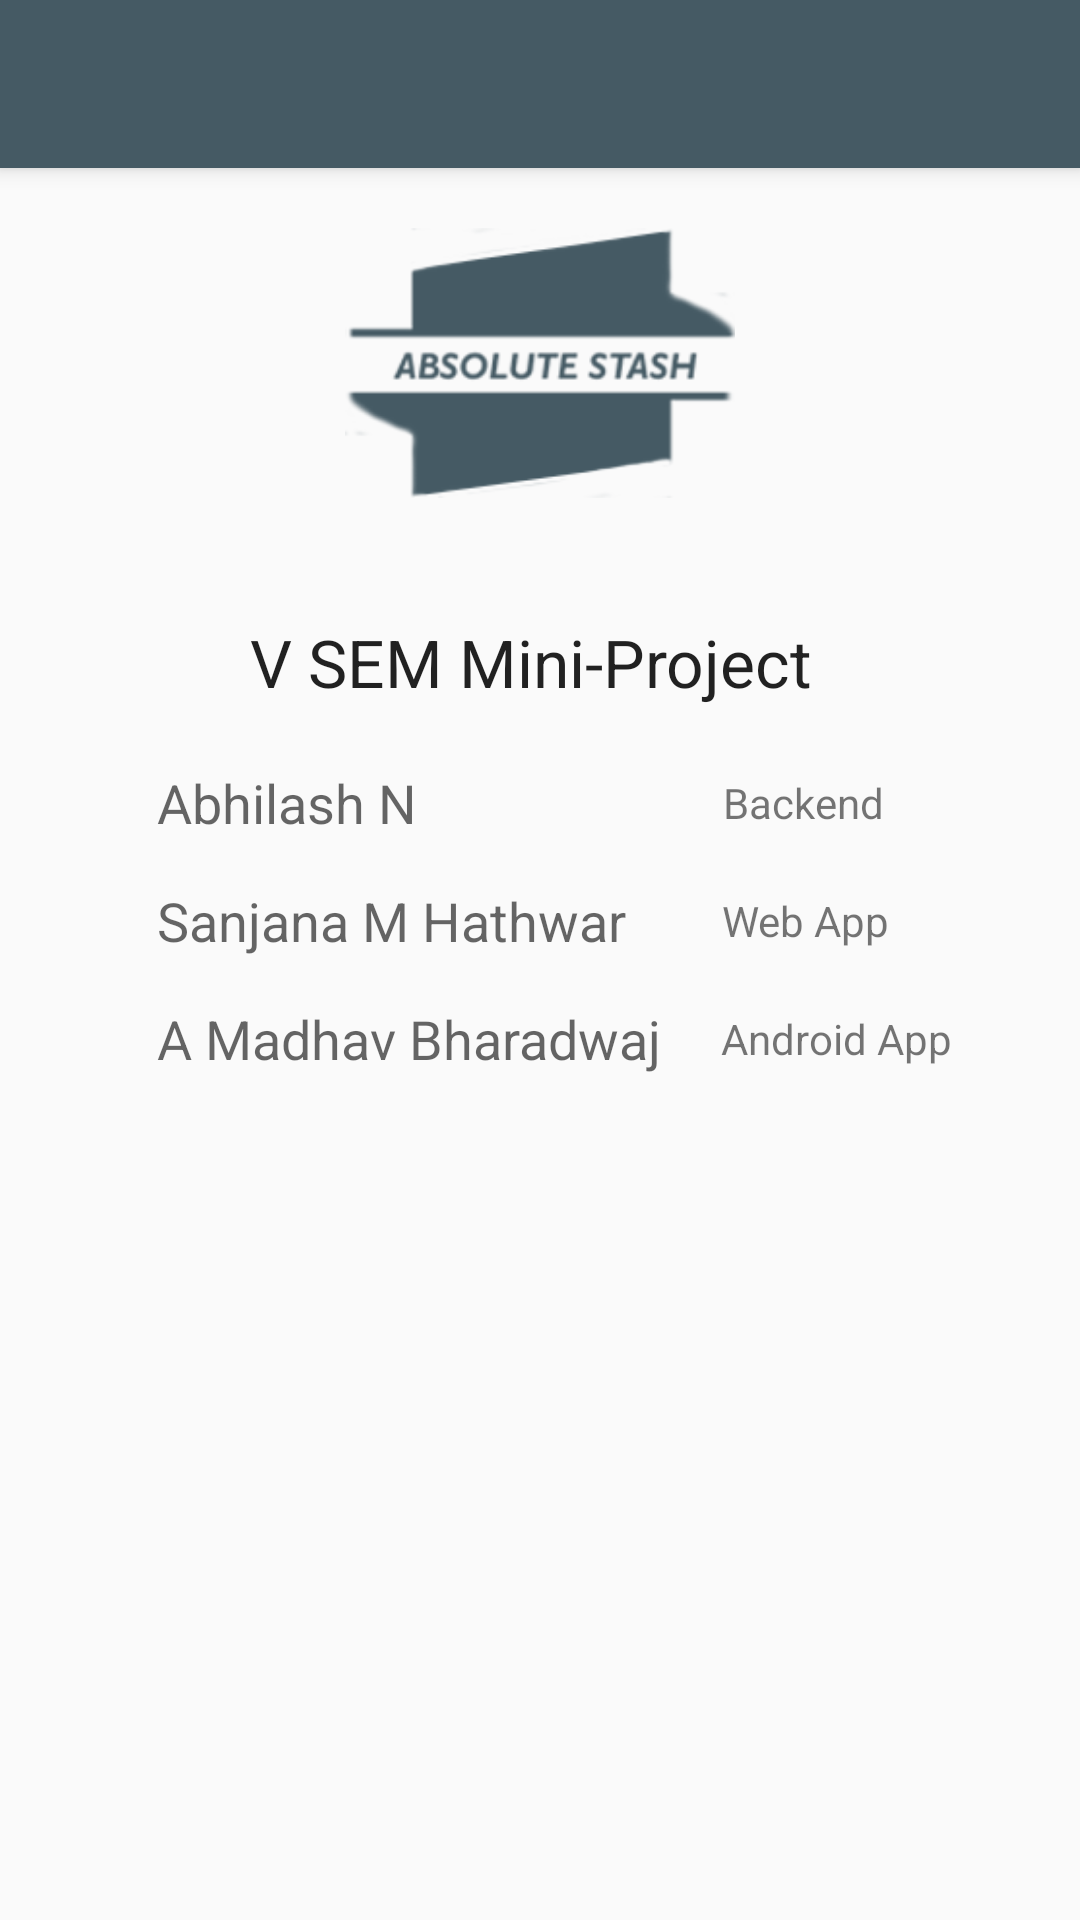

This screen was rendered from an Android layout file. Write that file and the resources it references.
<!-- AndroidManifest.xml: application theme AppTheme.NoActionBar -->
<!-- res/layout/activity_about_us.xml -->
<?xml version="1.0" encoding="utf-8"?>
<RelativeLayout xmlns:android="http://schemas.android.com/apk/res/android"
    xmlns:app="http://schemas.android.com/apk/res-auto"
    xmlns:tools="http://schemas.android.com/tools"
    android:layout_width="match_parent"
    android:layout_height="match_parent"
    tools:context=".login_signup.about_us">


    <android.support.v7.widget.Toolbar
        android:id="@+id/my_toolbar_au"
        android:layout_width="match_parent"

        android:layout_height="?attr/actionBarSize"
        android:background="@color/landing_text_color"
        android:elevation="4dp"
        android:backgroundTint="@color/colorAccent"
        android:theme="@style/ThemeOverlay.AppCompat.Dark"
        />

    <LinearLayout
        android:gravity="center"
        android:orientation="vertical"
        android:layout_width="match_parent"
        android:layout_height="wrap_content"

        android:layout_marginBottom="8dp"
        android:layout_marginTop="56dp"
        >


        <ImageView
            android:layout_width="wrap_content"
            android:layout_height="wrap_content"
            android:layout_centerHorizontal="true"
            android:layout_gravity="center"
            app:srcCompat="@drawable/ic_new_abs"
            />
        <TextView
            android:id="@+id/tab_s"
            android:layout_width="wrap_content"
            android:text="V SEM Mini-Project "
            android:layout_margin="20dp"
            android:textAppearance="@style/Base.TextAppearance.AppCompat.Large"
            android:layout_height="wrap_content"

            />

        <LinearLayout xmlns:android="http://schemas.android.com/apk/res/android"
            android:layout_width="match_parent"
            android:layout_height="wrap_content"


            android:layout_marginLeft="35dp"
            android:layout_marginBottom="15dp"
            android:orientation="horizontal">
            <TextView
                android:layout_height="wrap_content"
                android:layout_width="wrap_content"
                android:textAppearance="@style/Base.TextAppearance.AppCompat.Medium"
                android:text="Abhilash N"
                >
            </TextView>
            <TextView
                android:id="@+id/upc_count"
                android:layout_width="wrap_content"
                android:layout_gravity="center"
                android:text="Backend"
                android:layout_marginLeft="102dp"
                android:layout_height="wrap_content"

                />

        </LinearLayout>




        <LinearLayout xmlns:android="http://schemas.android.com/apk/res/android"
            android:layout_width="match_parent"
            android:layout_height="wrap_content"


            android:layout_marginLeft="35dp"
            android:layout_marginBottom="15dp"
            android:orientation="horizontal">
            <TextView
                android:layout_height="wrap_content"
                android:layout_width="wrap_content"
                android:textAppearance="@style/Base.TextAppearance.AppCompat.Medium"
                android:text="Sanjana M Hathwar"
                >
            </TextView>
            <TextView

                android:layout_width="wrap_content"
                android:layout_gravity="center"
                android:text="Web App"
                android:layout_marginLeft="32dp"
                android:layout_height="wrap_content"

                />

        </LinearLayout>
        <LinearLayout xmlns:android="http://schemas.android.com/apk/res/android"
            android:layout_width="match_parent"
            android:layout_height="wrap_content"

            android:layout_marginLeft="35dp"
            android:layout_marginBottom="15dp"
            android:orientation="horizontal">
            <TextView
                android:layout_height="wrap_content"
                android:layout_width="wrap_content"
                android:textAppearance="@style/Base.TextAppearance.AppCompat.Medium"
                android:text="A Madhav Bharadwaj"
                >
            </TextView>
            <TextView
                android:id="@+id/app_count"
                android:layout_width="wrap_content"
                android:layout_gravity="center"
                android:text="Android App"
                android:layout_marginLeft="20dp"
                android:layout_height="wrap_content"

                />
        </LinearLayout>

    </LinearLayout>

</RelativeLayout>
<!-- resources referenced by this layout -->
<resources>
  <color name="colorAccent">#455a64</color>
  <color name="landing_text_color">#757575</color>
  <!-- drawable ic_new_abs: png bitmap (drawable-mdpi, 5042 bytes) -->
  <style name="AppTheme.NoActionBar" parent="Theme.AppCompat.Light.NoActionBar">
          
          <item name="colorPrimary">@color/colorPrimary</item>
          <item name="colorPrimaryDark">@color/colorPrimaryDark</item>
          <item name="colorAccent">@color/colorAccent</item>
      </style>
  <color name="colorPrimary">#455a64</color>
  <color name="colorPrimaryDark">
          #2e3740</color>
</resources>
